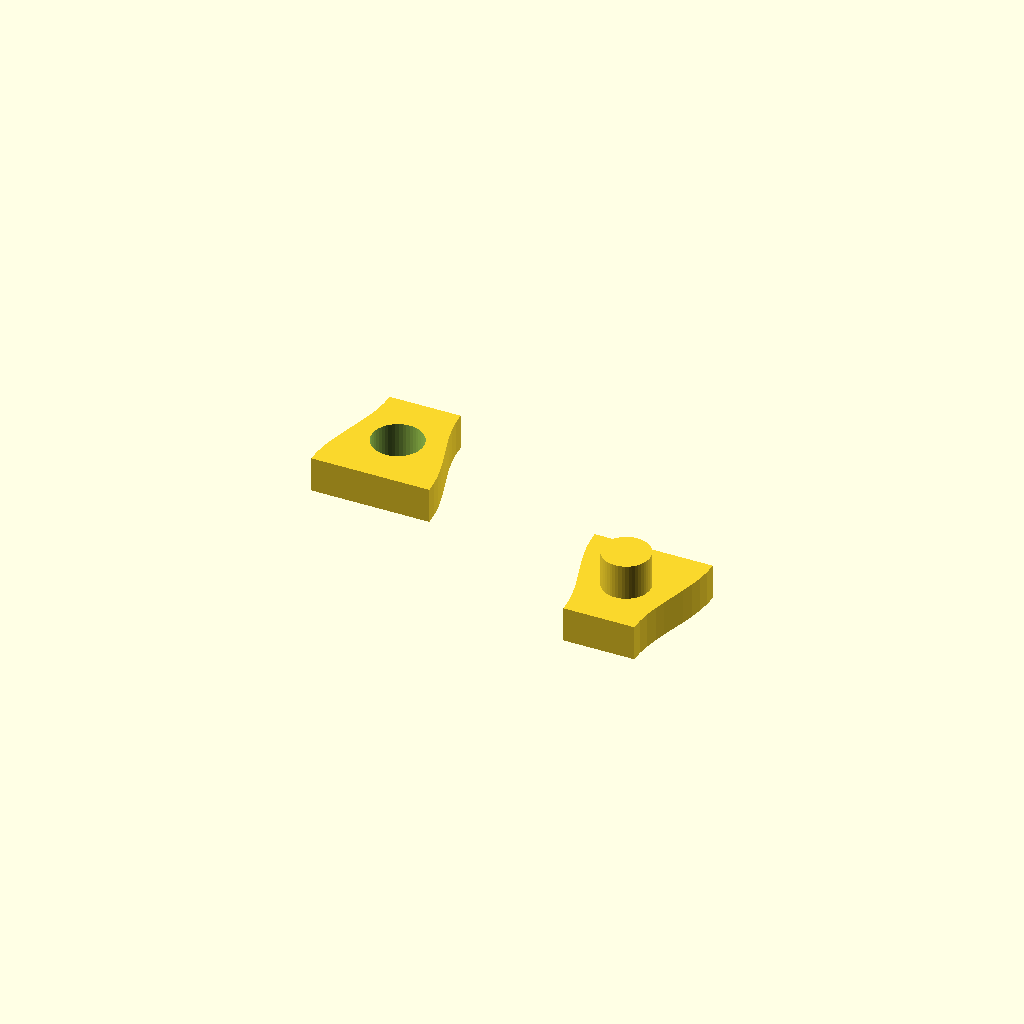
Cell 1 — every parameter at its default value.
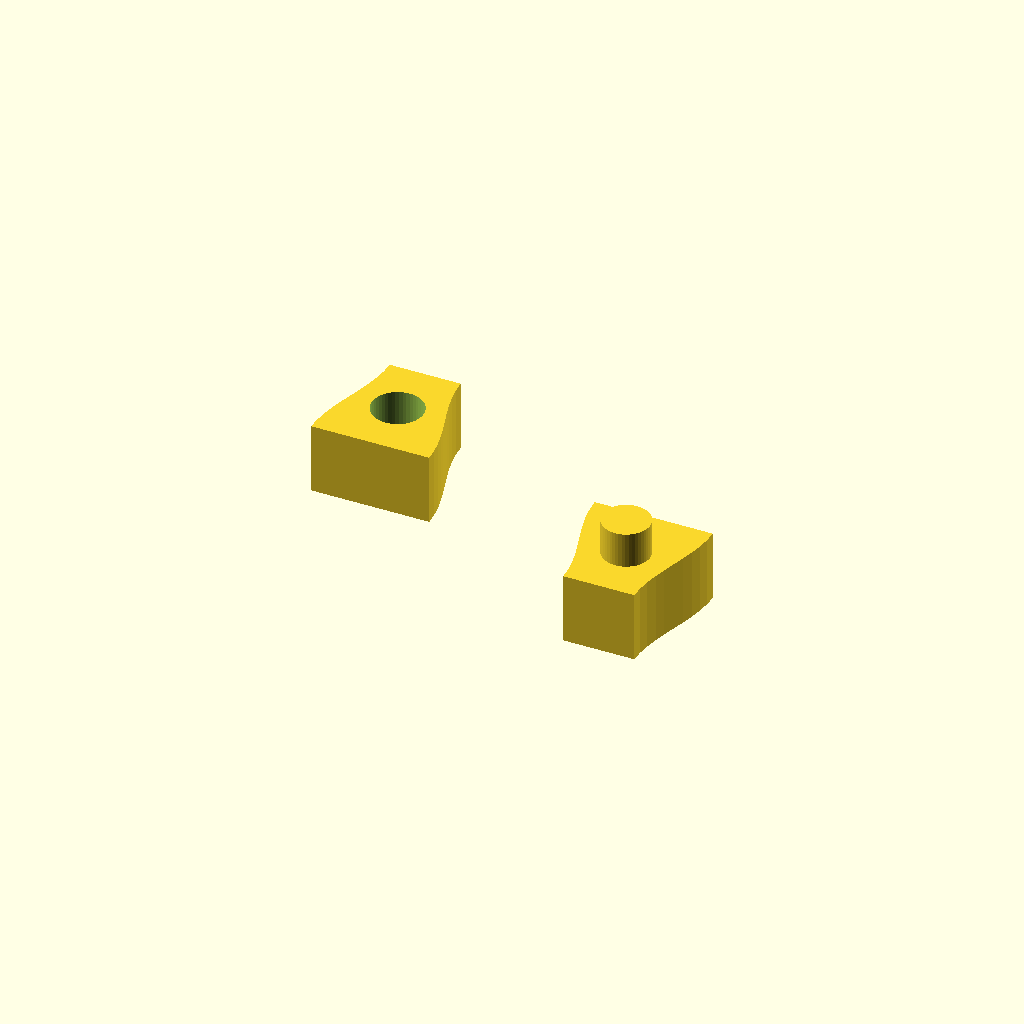
Cell 2 — knuckle_t set to 12, the other parameters unchanged.
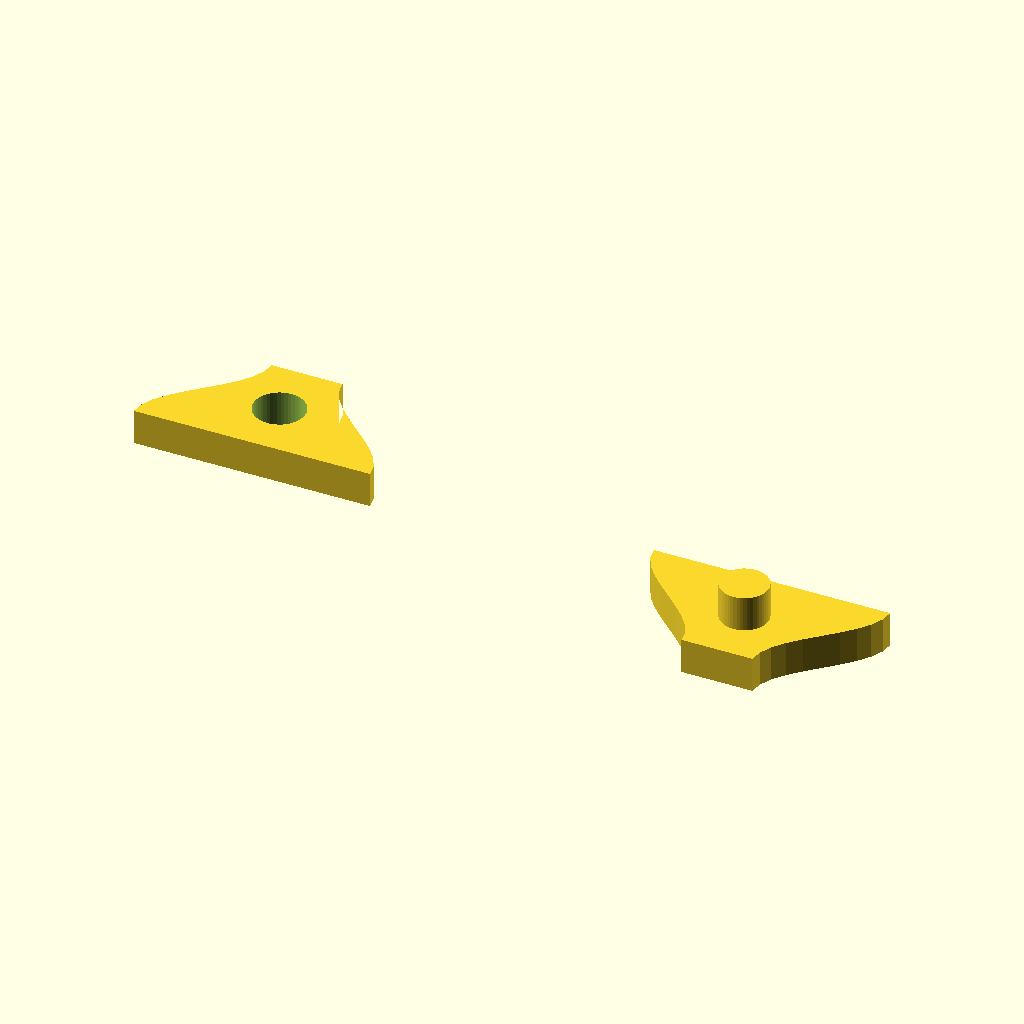
Cell 3: the same model with knuckle_base_w = 40.
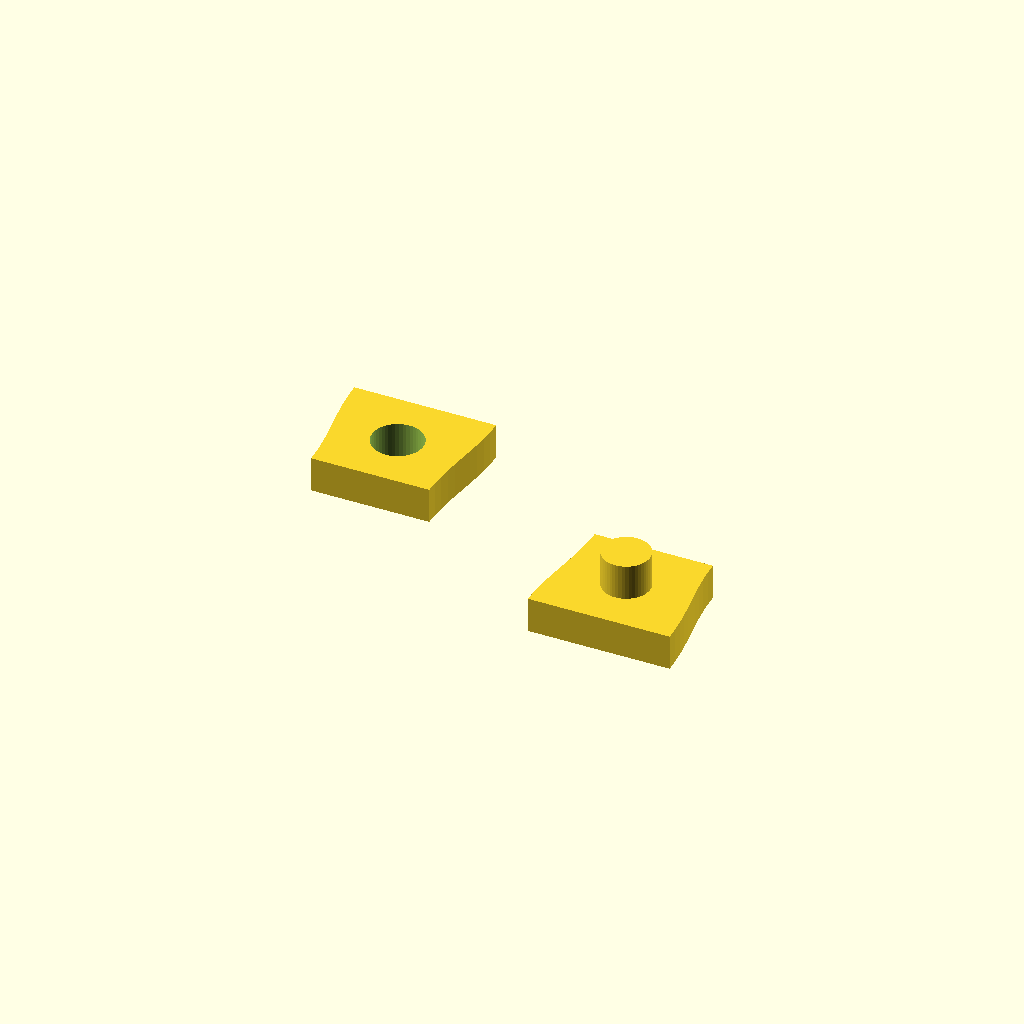
Cell 4: knuckle_tip_w = 24 (everything else at default).
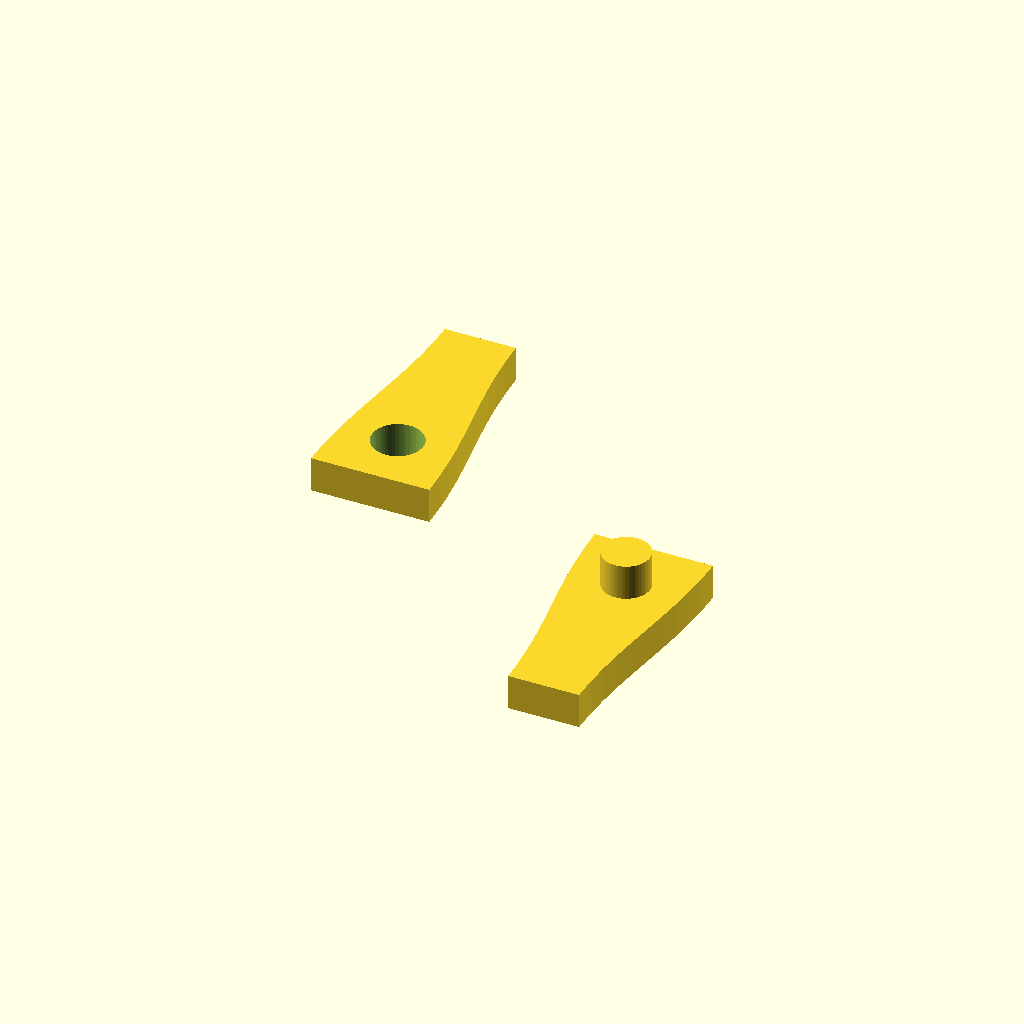
Cell 5: the same model with knuckle_depth = 40.
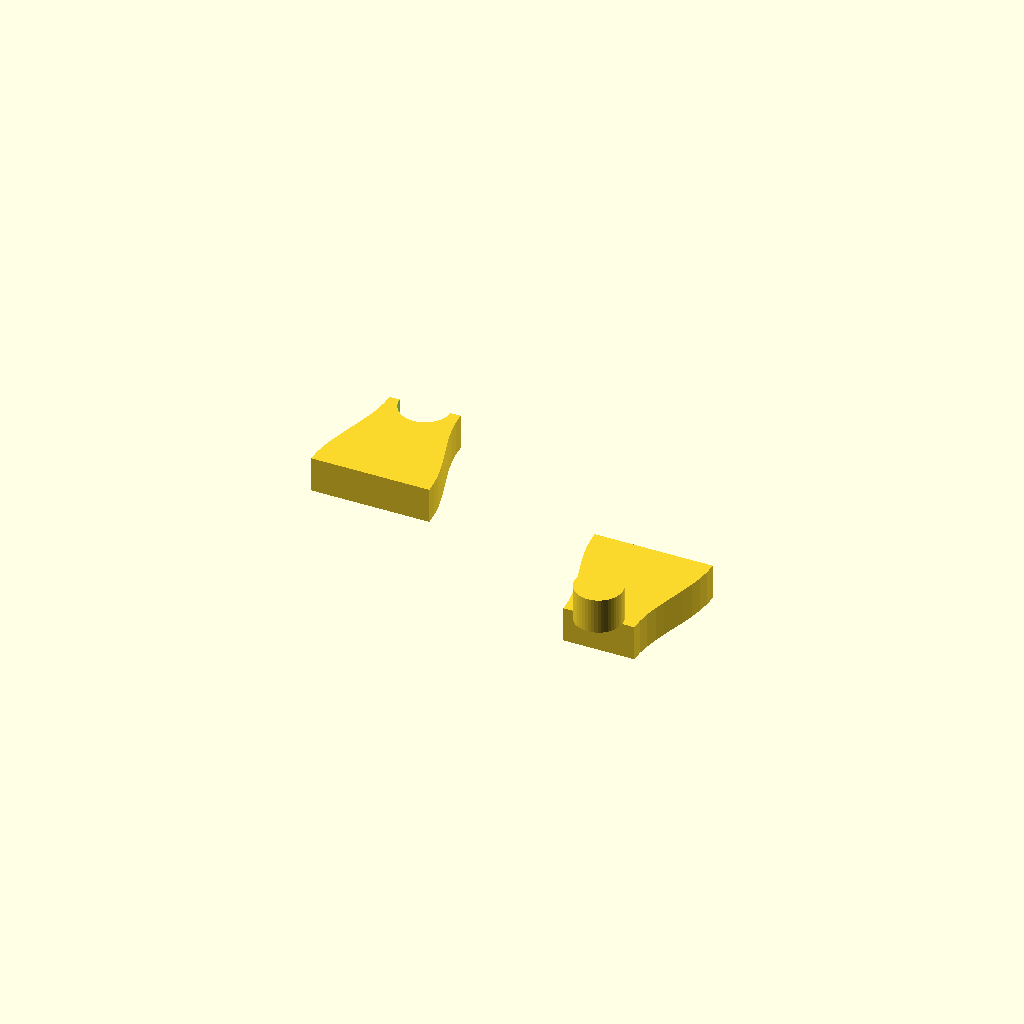
Cell 6: the same model with knuckle_pin_axis_depth = 20.
All cells are drawn from one camera (rotation 55°, 0°, 25°, orthographic, colour scheme Cornfield), so only the parameter changes between them.
Source of the model, lib/knuckles.scad:
// Reusable male/female "knuckle" protrusions for joining 3D-printed parts.
//
// A knuckle is a bell-curve-tapered boss with a pin (male) or a matching
// socket (female) along its central Z axis. Mate a male to a female and the
// pin seats in the socket; glue goes in the socket only. First used on the
// mitered corners and hanger of led-matrix-frame-v2.
//
// Canonical orientation (used by all modules here):
//
//     Y
//     ^           tip (y = depth)
//     |         ___________
//     |        /           \
//     |       /             \
//     |      |      *        |     * = pin / socket axis at
//     |      |               |         (0, pin_axis_depth)
//     |       \_____________/
//     |        base (y = 0, width = base_w)
//     +------------------------------> X
//
//  Body is extruded in +Z from z=0 to z=t.
//  Male: pin projects in +Z above the body (z=[t, t+pin_len]).
//  Female: thru-hole along Z through the body.
//
// To mate two parts: place one in canonical orientation and rotate/translate
// the other 180° so its base points at the first's base and the pin axes
// coincide.
//
// All modules take explicit named parameters with the defaults declared
// below, so a caller can override any single dimension without having to
// pass all of them. The library has no top-level dependencies; use with
//     use <path/to/lib/knuckles.scad>
// from your own design.

// ===== Defaults =====
// Keep in sync with led-matrix-frame-v2.scad's corner_* vars so callers
// get the same mechanical fit out of the box.
knuckle_t              = 6;    // Z thickness of the knuckle body
knuckle_base_w         = 20;   // bell-curve width at the base (y=0)
knuckle_tip_w          = 12;   // bell-curve width at the tip (y=depth)
knuckle_depth          = 20;   // depth from base to tip (in +Y)
knuckle_pin_axis_depth = 10;   // depth from base to pin/socket axis
knuckle_pin_d          = 8;    // pin diameter
knuckle_pin_tol        = 0.3;  // per-side clearance between pin and socket
knuckle_pin_len        = 6;    // pin length (projecting above body)
knuckle_slices         = 10;   // bell-curve smoothness

// ===== 2D profile =====
// Bell-curve polygon in the X-Y plane. Width tapers from `base_w` at y=0 to
// `tip_w` at y=`depth` following a cosine profile (flat at the ends, steep
// in the middle). Useful on its own for making a flat gusset or decal that
// matches the knuckle silhouette.
module knuckle_profile(base_w   = knuckle_base_w,
                       tip_w    = knuckle_tip_w,
                       depth    = knuckle_depth,
                       slices   = knuckle_slices) {
    right = [
        for (i = [0 : slices])
            let(frac = i / slices,
                w    = tip_w + (base_w - tip_w) * (0.5 + 0.5 * cos(180 * frac)))
            [ w/2, depth * frac ]
    ];
    left_rev = [
        for (i = [slices : -1 : 0])
            let(frac = i / slices,
                w    = tip_w + (base_w - tip_w) * (0.5 + 0.5 * cos(180 * frac)))
            [ -w/2, depth * frac ]
    ];
    polygon(concat(right, left_rev));
}

// ===== Male knuckle: body + pin projecting in +Z =====
module knuckle_male(t              = knuckle_t,
                    base_w         = knuckle_base_w,
                    tip_w          = knuckle_tip_w,
                    depth          = knuckle_depth,
                    pin_axis_depth = knuckle_pin_axis_depth,
                    pin_d          = knuckle_pin_d,
                    pin_len        = knuckle_pin_len,
                    slices         = knuckle_slices) {
    linear_extrude(height = t)
        knuckle_profile(base_w, tip_w, depth, slices);
    translate([0, pin_axis_depth, t])
        cylinder(d = pin_d, h = pin_len);
}

// ===== Female knuckle: body with Z-axis thru-hole =====
module knuckle_female(t              = knuckle_t,
                      base_w         = knuckle_base_w,
                      tip_w          = knuckle_tip_w,
                      depth          = knuckle_depth,
                      pin_axis_depth = knuckle_pin_axis_depth,
                      pin_d          = knuckle_pin_d,
                      pin_tol        = knuckle_pin_tol,
                      slices         = knuckle_slices) {
    difference() {
        linear_extrude(height = t)
            knuckle_profile(base_w, tip_w, depth, slices);
        translate([0, pin_axis_depth, -0.1])
            cylinder(d = pin_d + 2 * pin_tol, h = t + 0.2);
    }
}

// ===== Pin tip chamfer (optional, applied by caller via difference()) =====
// Returns a thin cylinder-minus-cone shape sitting at the top of the pin,
// suitable for subtracting from a male knuckle to break the pin tip for
// easier insertion. Match `t`, `pin_axis_depth`, `pin_d`, and `pin_len` to
// the knuckle_male() call you want to chamfer.
//
//   difference() {
//       knuckle_male(...);
//       knuckle_pin_tip_chamfer(..., chamfer = 0.5);
//   }
module knuckle_pin_tip_chamfer(t              = knuckle_t,
                               pin_axis_depth = knuckle_pin_axis_depth,
                               pin_d          = knuckle_pin_d,
                               pin_len        = knuckle_pin_len,
                               chamfer        = 0.5) {
    translate([0, pin_axis_depth, t + pin_len - chamfer])
        difference() {
            cylinder(d = pin_d + 1, h = chamfer + 0.01);
            cylinder(d1 = pin_d - 2 * chamfer,
                     d2 = pin_d,
                     h  = chamfer + 0.01);
        }
}

// ===== Demo / self-test =====
// Rendering this file directly shows a male and a female knuckle facing
// each other with a small gap, so you can eyeball the fit. The library
// itself has no side effects when `use <>`-d from another file.
$fn = 48;
_demo_gap = 8;

module _knuckle_demo() {
    // Female on the left, in canonical orientation.
    translate([-_demo_gap/2 - knuckle_base_w, 0, 0])
        knuckle_female();
    // Male on the right, rotated 180° about Z so its base faces the female
    // and the pin points back toward the socket.
    translate([_demo_gap/2 + knuckle_base_w, 0, 0])
        rotate([0, 0, 180])
            knuckle_male();
}

_knuckle_demo();
Parameter table extracted from the source (name, type, default, range or options):
knuckle_t: number, default 6
knuckle_base_w: number, default 20
knuckle_tip_w: number, default 12
knuckle_depth: number, default 20
knuckle_pin_axis_depth: number, default 10
knuckle_pin_d: number, default 8
knuckle_pin_tol: number, default 0.3
knuckle_pin_len: number, default 6
knuckle_slices: number, default 10
